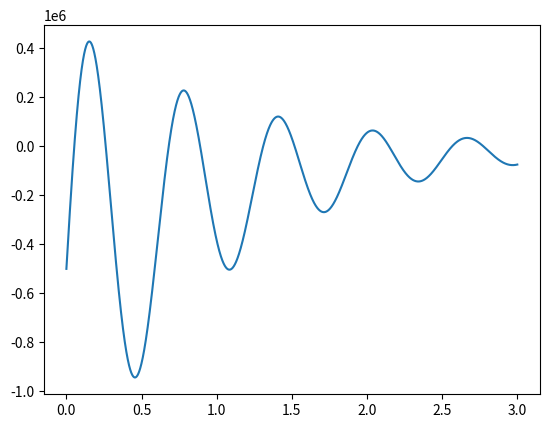
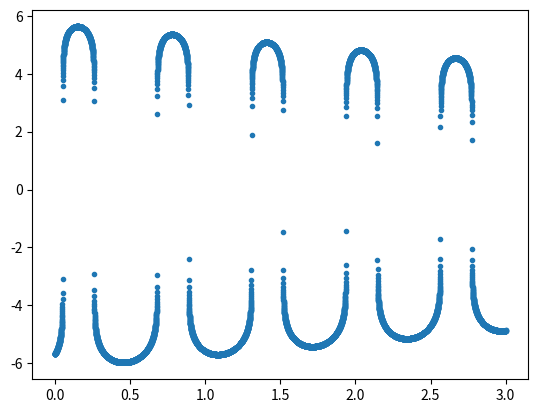

These figures' Python source, in order:
import numpy as np
import matplotlib.pyplot as plt

fig = plt.figure()
ax = fig.gca()
x = np.linspace(0,3,10000)
y = 1e6*np.exp(-x) * (np.sin(10*x)-0.5)
ax.plot(x,y)

fig = plt.figure()
ax = fig.gca()
Y = np.sign(y)*np.log10(np.abs(y))
ax.plot(x,Y,'.')

# yl = [float(l.get_text().replace) for l in ax.get_ymajorticklabels()]
# ax.set_yticklabels(yl)
# yl = get(gca,'ytick');
# set(gca,'yticklabel',sign(yl).*10.^abs(yl))
plt.show()
